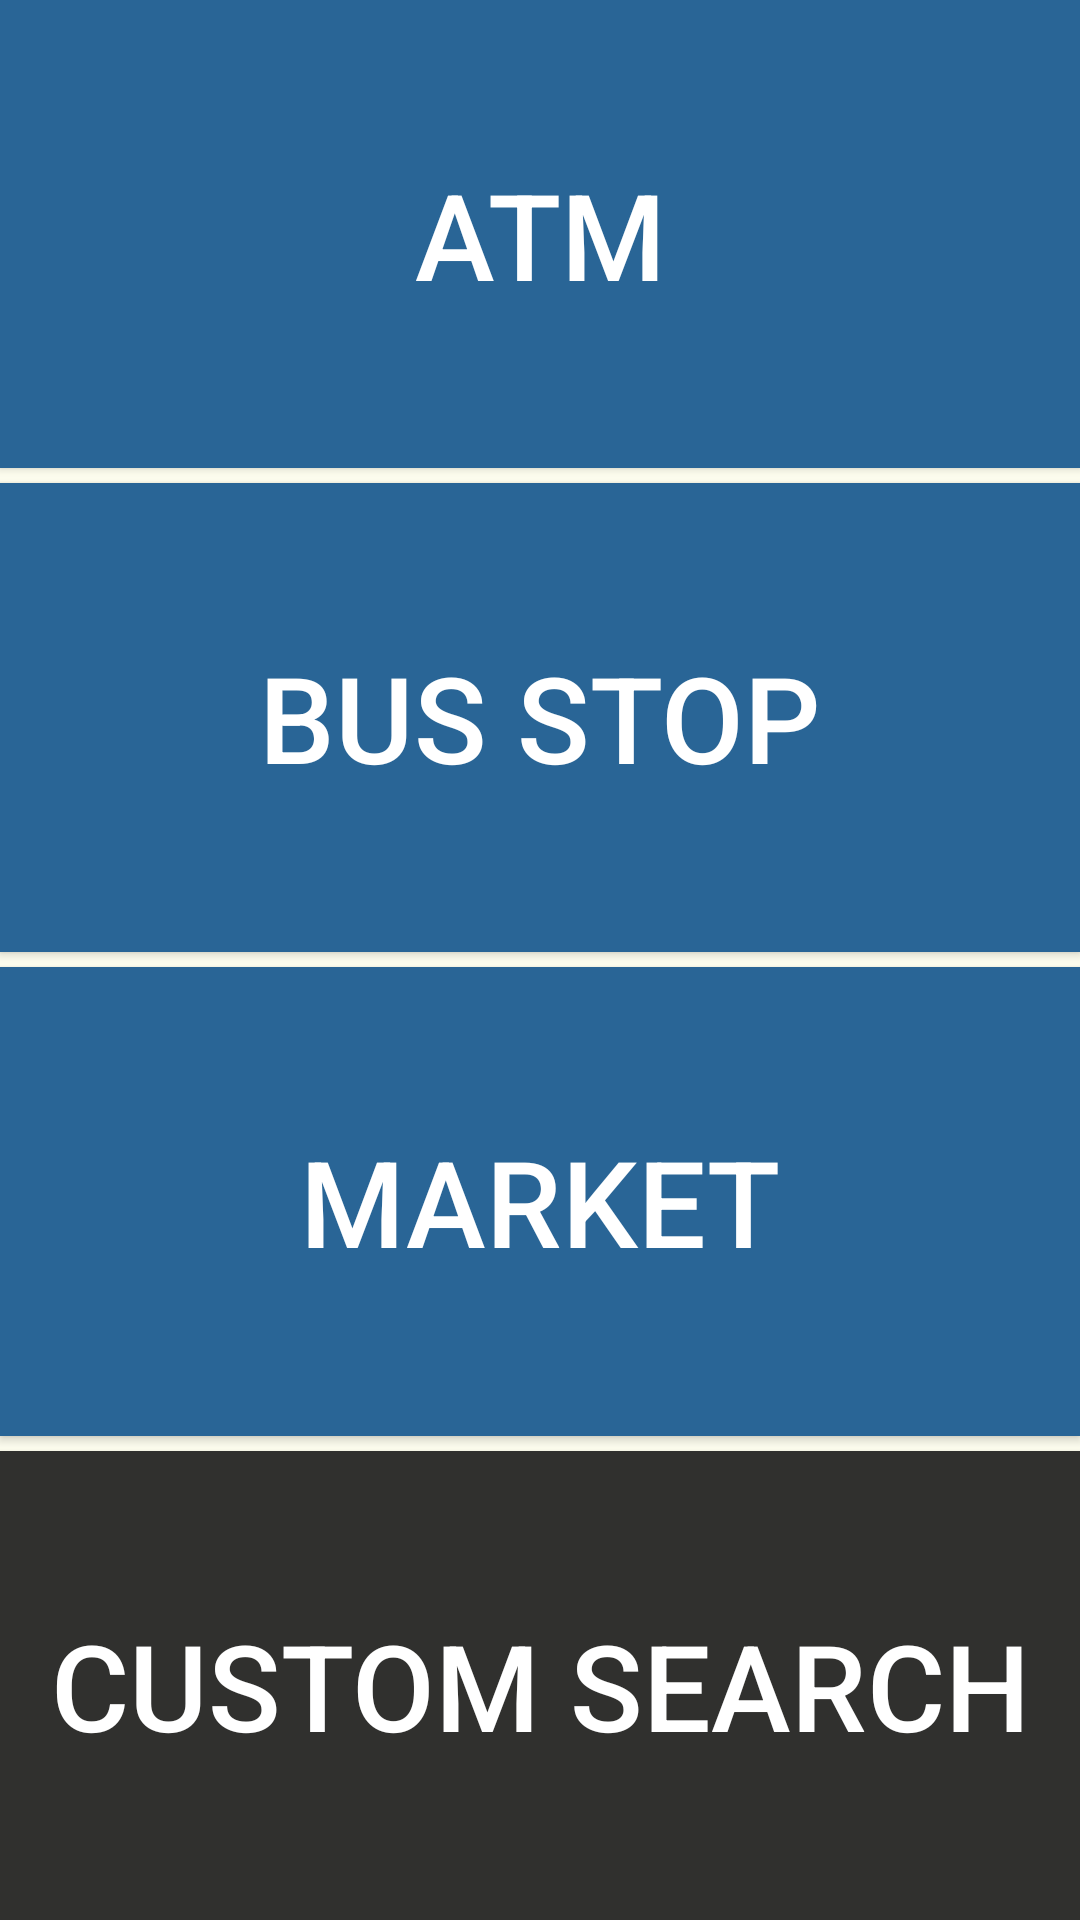

Reconstruct the res/layout file that produces this screen, plus the resources it refers to.
<!-- AndroidManifest.xml: application theme AppTheme -->
<!-- res/layout/activity_search_poi.xml -->
<?xml version="1.0" encoding="utf-8"?>
<LinearLayout xmlns:android="http://schemas.android.com/apk/res/android"
    xmlns:tools="http://schemas.android.com/tools"
    xmlns:app="http://schemas.android.com/apk/res-auto"
    android:layout_width="match_parent"
    android:layout_height="match_parent"
    android:layout_weight="1"
    android:orientation="vertical"
    app:layout_behavior="@string/appbar_scrolling_view_behavior"
    tools:context="com.navigation.smartcane.com.rohit.osmnavi.SearchPOI">
    
    

    <Button
        android:backgroundTint="#FF296596"
        android:textAppearance="@style/TextAppearance.AppCompat.SearchResult.Title"
        android:layout_width="match_parent"
        android:text="ATM"
        android:contentDescription="Search A T M "
        android:id="@+id/button_satm"
        android:onClick="on_satm"
        style="@android:style/Widget.Holo.Light.Button.Toggle"
        android:layout_weight="30"
        android:layout_height="30dp"
        android:background="#30302e"
        android:textColor="#FFFFFF"
        android:textSize="40sp" />
    <View
        android:layout_width="fill_parent"
        android:layout_height="5sp"
        android:background="#FFFFF0" />

    <Button
        android:backgroundTint="#FF296596"
        android:textAppearance="@style/TextAppearance.AppCompat.SearchResult.Title"
        android:layout_width="match_parent"
        android:text="BUS STOP"
        android:contentDescription="Search Bus Stop "
        android:id="@+id/button_sbs"
        android:onClick="on_sbs"
        style="@android:style/Widget.Holo.Light.Button.Toggle"
        android:layout_weight="30"
        android:layout_height="30dp"
        android:background="#30302e"
        android:textColor="#FFFFFF"
        android:textSize="40sp" />
    <View
        android:layout_width="fill_parent"
        android:layout_height="5sp"
        android:background="#FFFFF0" />


    <Button
        android:backgroundTint="#FF296596"
        android:textAppearance="@style/TextAppearance.AppCompat.SearchResult.Title"
        android:layout_width="match_parent"
        android:text="MARKET"
        android:contentDescription="Search Market "
        android:id="@+id/button_sm"
        android:onClick="on_sm"
        style="@android:style/Widget.Holo.Light.Button.Toggle"
        android:layout_weight="30"
        android:layout_height="30dp"
        android:background="#30302e"
        android:textColor="#FFFFFF"
        android:textSize="40sp" />
    <View
        android:layout_width="fill_parent"
        android:layout_height="5sp"
        android:background="#FFFFF0" />

    <Button
        android:id="@+id/button8"
        style="@android:style/Widget.Holo.Light.Button.Toggle"
        android:layout_width="match_parent"
        android:layout_height="30dp"
        android:layout_weight="30"
        android:background="#30302e"
        android:backgroundTint="#30302e"
        android:contentDescription="Custom Search "
        android:onClick="on_cs"
        android:text="CUSTOM SEARCH"
        android:textAppearance="@style/TextAppearance.AppCompat.SearchResult.Title"
        android:textColor="#FFFFFF"
        android:textSize="40sp" />

</LinearLayout>
<!-- resources referenced by this layout -->
<resources>
  <style name="AppTheme" parent="Theme.MaterialComponents.NoActionBar">
          
  
  
          <item name="colorAccent">@color/colorAccent</item>
          <item name="colorPrimary">@color/cream</item>
          <item name="colorPrimaryVariant">@color/peach</item>
          <item name="colorOnPrimary">@color/white</item>
          
          <item name="colorSecondary">@color/teal_200</item>
          <item name="colorSecondaryVariant">@color/teal_700</item>
          <item name="colorOnSecondary">@color/black</item>
          
  
      </style>
  <color name="colorAccent">#FF4081</color>
  <color name="cream"> #EBE2E2</color>
  <color name="peach">#E8D5C9</color>
  <color name="white">#FFFFFFFF</color>
  <color name="teal_200">#FF03DAC5</color>
  <color name="teal_700">#FF018786</color>
  <color name="black">#FF000000</color>
</resources>
